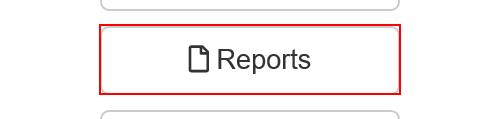
Task: Performer Project 2 Pahse 1
Workflow: System1_NavigateTo_MonthlyReport

Step 1: hover over the button 'Reports' in window 'ACME System 1 - Dashboard'

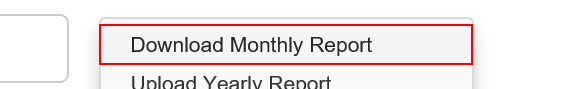
Step 2: click on the link 'Download Monthly Report' in window 'ACME System 1 - Dashboard'
